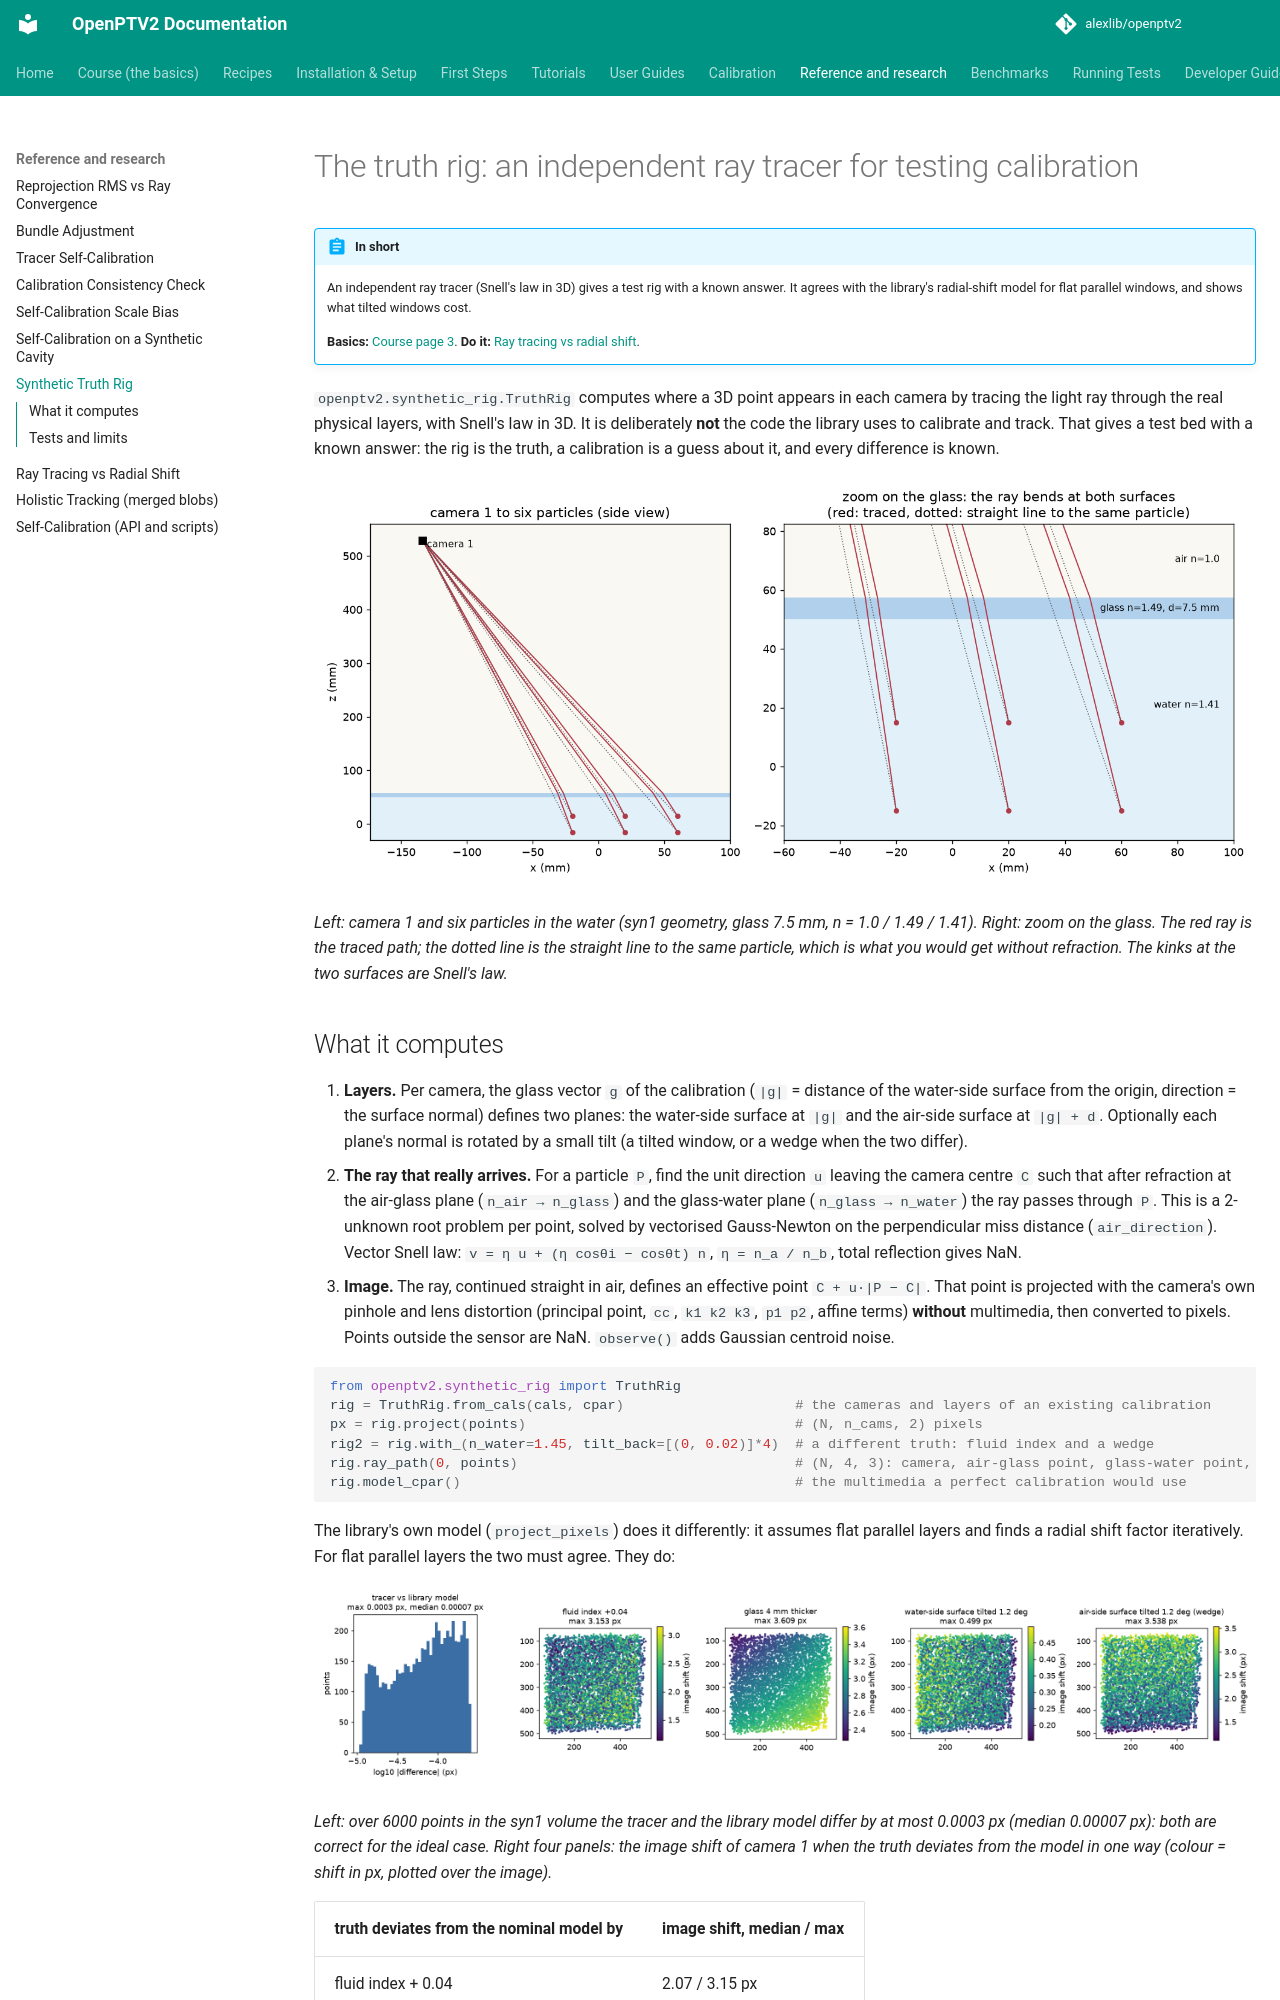

repository: alexlib/openptv2 · page: synthetic-rig/index.html · generator: mkdocs

# The truth rig: an independent ray tracer for testing calibration

!!! abstract "In short"
    An independent ray tracer (Snell's law in 3D) gives a test rig with a known answer. It agrees with the library's radial-shift model for flat parallel windows, and shows what tilted windows cost.

    **Basics:** [Course page 3](course/03-cameras.md). **Do it:** [Ray tracing vs radial shift](ray-tracing-vs-radial-shift.md).


`openptv2.synthetic_rig.TruthRig` computes where a 3D point appears in each camera by tracing the light ray through the
real physical layers, with Snell's law in 3D. It is deliberately **not** the code the library uses to calibrate and track.
That gives a test bed with a known answer: the rig is the truth, a calibration is a guess about it, and every difference is
known.

![Rays from camera 1 through air, glass and water](figures/synthetic_rig_rays.png)

*Left: camera 1 and six particles in the water (syn1 geometry, glass 7.5 mm, n = 1.0 / 1.49 / 1.41). Right: zoom on the glass.
The red ray is the traced path; the dotted line is the straight line to the same particle, which is what you would get without
refraction. The kinks at the two surfaces are Snell's law.*
